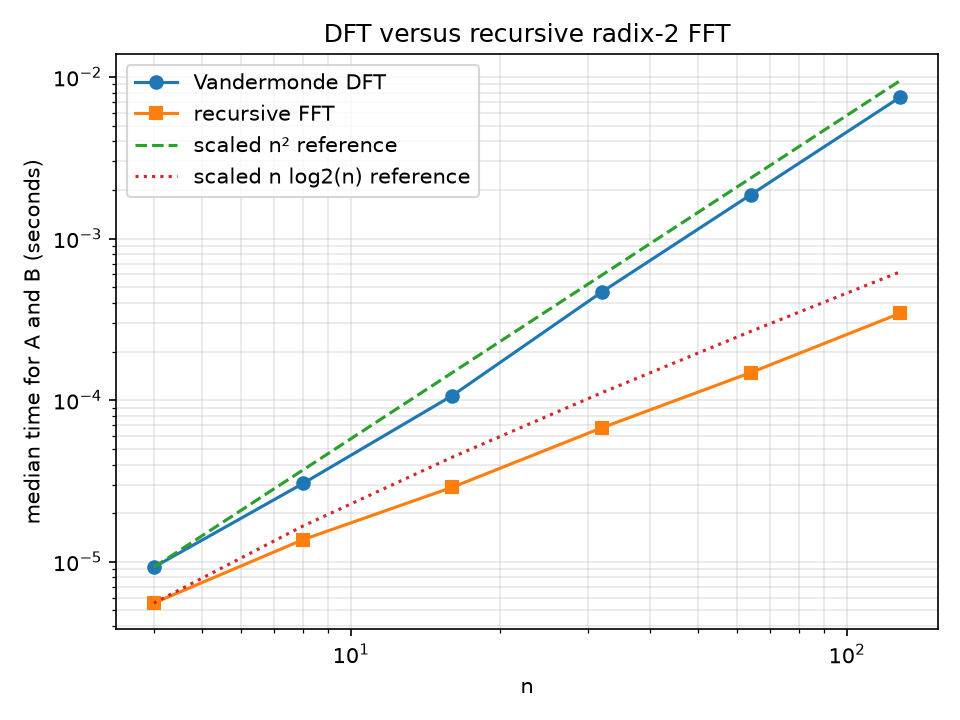

Values plotted in this chart, from the file beside it:
n, dft_time, fft_time, speedup, dft_mults, fft_mults, max_diff
4, 9.255000804841984e-06, 5.55400038138032e-06, 1.666, 32, 8, 3.447059237218225e-15
8, 3.0537499696947634e-05, 1.3716500689042732e-05, 2.226, 128, 24, 5.928882014060348e-14
16, 0.0001067, 2.892199972848175e-05, 3.69, 512, 64, 1.4872679577802101e-13
32, 0.000466, 6.73850008752197e-05, 6.916, 2048, 160, 3.8533434186991396e-13
64, 0.001867, 0.0001482, 12.6, 8192, 384, 8.569996706081556e-13
128, 0.007488, 0.0003446, 21.73, 32768, 896, 3.0467774873406218e-12
